Labelled photos from "CNN dataset", an image-classification folder in Syzoul/Chili-Detection-and-Classification-AI-Model. The possible labels are: defective chili, dry chili, normal chili.

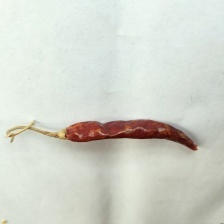
Label: dry chili

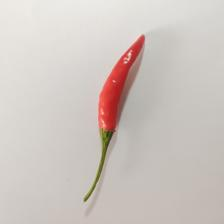
Label: normal chili

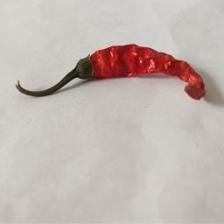
Label: dry chili

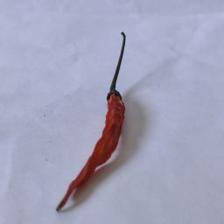
Label: dry chili

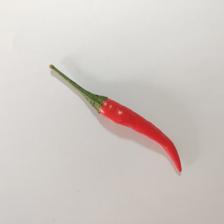
Label: normal chili

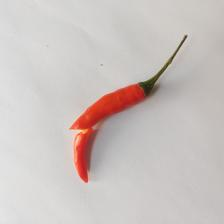
Label: defective chili
